Run: headless pygame with SDL's dummy video driver; simulated clock (each Clock.tick advances the game by its frame time, no real sleeping); random seed 0; keys injected as events and as key.get_pressed() state; mouse plan: one left click at the window centre at the start of phase 2, then a move to the lower-right quarter at the start of phase 3.
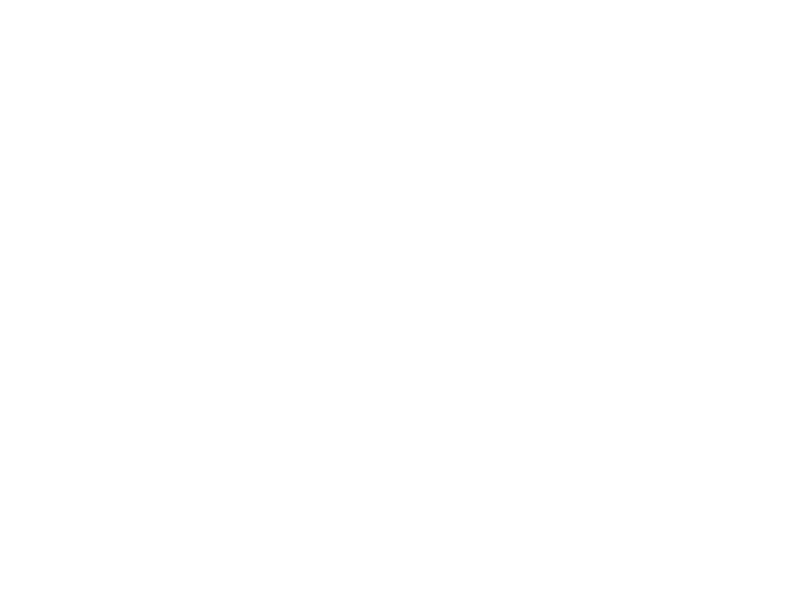
Frame 1 of 4 · flips 1–60 · no input
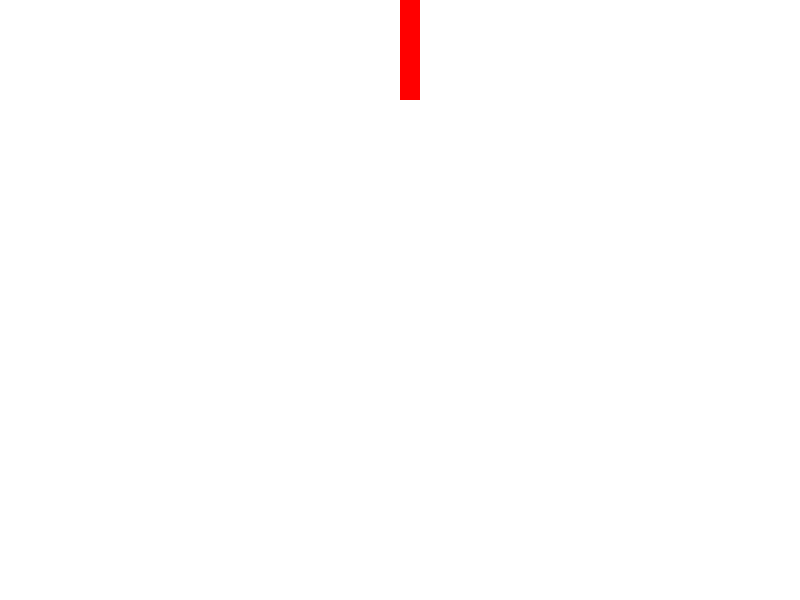
Frame 2 of 4 · flips 61–180 · clicked the window centre · tapped SPACE, RETURN · held RIGHT (→), D
Frame 3 of 4 · flips 181–300 · moved the mouse to the lower-right quarter · held DOWN (↓), S · screen unchanged from frame 2, image omitted
Frame 4 of 4 · flips 301–420 · held LEFT (←), A, UP (↑), W · screen unchanged from frame 3, image omitted

The pygame program that drew these frames:

import pygame
import sys
import time

WS = (800, 600)
display = pygame.display.set_mode(WS)
clock = pygame.time.Clock()

stripe_count = 40
stripes = [0] * stripe_count
width = WS[0] / stripe_count

display.fill((255,255,255))
while True:
        for event in pygame.event.get():
                if event.type == pygame.QUIT:
                        pygame.quit()
                        sys.exit()
        mx, my = pygame.mouse.get_pos()
        mb = pygame.mouse.get_pressed()

        if (mb[0]):
                stripe_ind = int(mx / (WS[0] / stripe_count))
                stripes[stripe_ind] += 1

        for i in range(stripe_count):
                pygame.draw.rect(display, (255, 0, 0), (i * width, 0, width, width * stripes[i]))
        
        pygame.display.flip()
        clock.tick(60)
